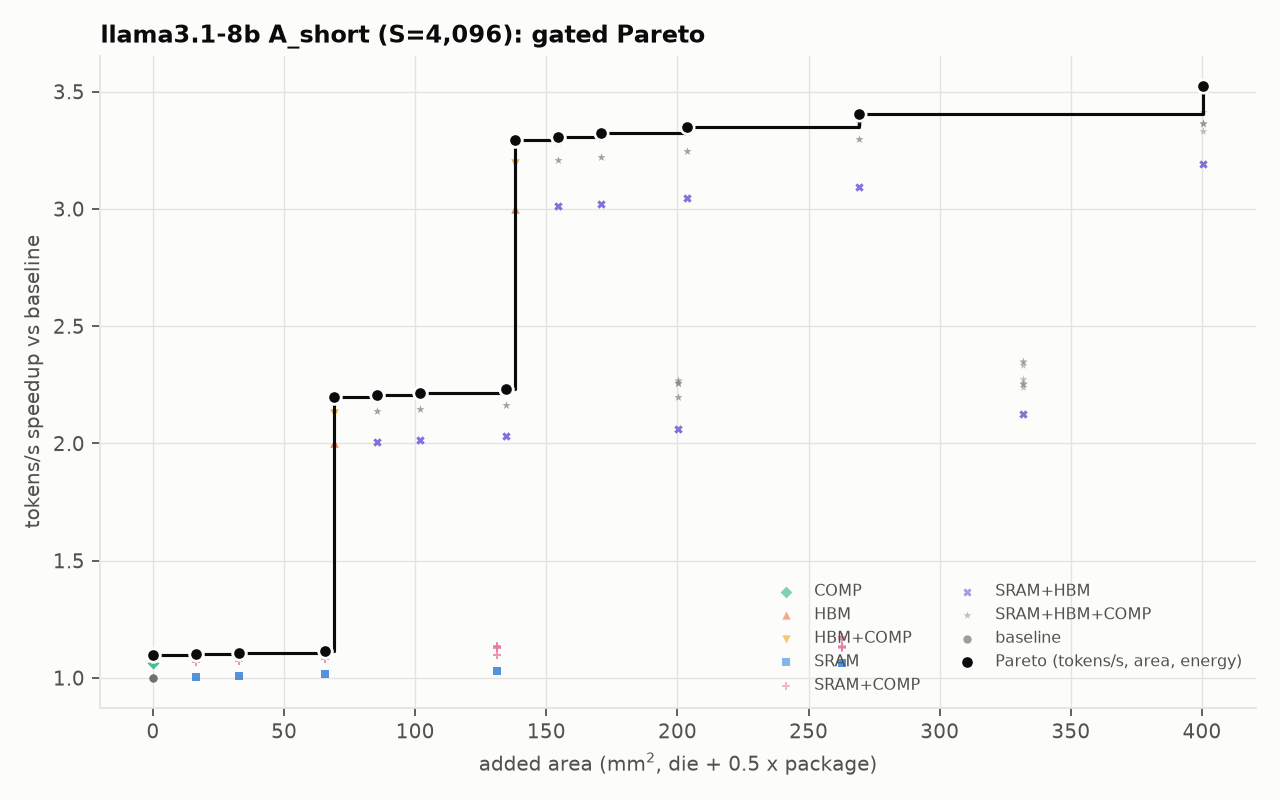

Data behind this chart, as committed beside it:
model, hw, n_chips, S, B, comp, feasible, max_batch, kv_stored_gb_total, t_step_ms, t_lin_ms, t_attn_ms, t_comm_ms, tpot_ms, tokens_per_s, tokens_per_s_per_chip, dominant, bind_lin, bind_attn, ai_step, ai_attn, ai_weights, ridge_tensor, ridge_cuda
llama3.1-8b, RTX4090-24GB, 1, 4096, 4, KV4g128+R128, True, 29, 0.6197, 25.59, 24.66, 0.9303, 0.0, 25.59, 156.3, 156.3, linear:hbm, hbm, hbm, 4.812, 26.34, 4.0, 163.7, 81.94
llama3.1-8b, RTX4090-24GB, 1, 4096, 4, KV4g128+R128, True, 29, 0.6197, 25.59, 24.57, 1.019, 0.0, 25.59, 156.3, 156.3, linear:hbm, hbm, hbm, 4.812, 24.05, 4.014, 163.7, 81.94
llama3.1-8b, RTX4090-24GB, 1, 4096, 4, KV4g128+R128, True, 29, 0.6197, 25.49, 24.66, 0.8252, 0.0, 25.49, 157, 157, linear:hbm, hbm, hbm, 4.832, 29.7, 4.0, 163.7, 81.94
llama3.1-8b, RTX4090-24GB, 1, 4096, 4, KV4g128+R128, True, 29, 0.6197, 25.49, 24.47, 1.019, 0.0, 25.49, 157, 157, linear:hbm, hbm, hbm, 4.832, 24.05, 4.032, 163.7, 81.94
llama3.1-8b, RTX4090-24GB, 1, 4096, 4, KV4g128+R128, True, 29, 0.6197, 25.38, 24.66, 0.72, 0.0, 25.38, 157.6, 157.6, linear:hbm, hbm, hbm, 4.852, 34.03, 4.0, 163.7, 81.94
llama3.1-8b, RTX4090-24GB, 1, 4096, 4, KV4g128+R128, True, 29, 0.6197, 25.38, 24.36, 1.019, 0.0, 25.38, 157.6, 157.6, linear:hbm, hbm, hbm, 4.852, 24.05, 4.049, 163.7, 81.94
llama3.1-8b, RTX4090-24GB, 1, 4096, 4, KV4g128+R128, True, 29, 0.6197, 25.17, 24.15, 1.019, 0.0, 25.17, 158.9, 158.9, linear:hbm, hbm, hbm, 4.893, 24.05, 4.084, 163.7, 81.94
llama3.1-8b, RTX4090-24GB, 1, 4096, 4, KV4g128+R128, True, 29, 0.6197, 25.17, 24.66, 0.5097, 0.0, 25.17, 158.9, 158.9, linear:hbm, hbm, hbm, 4.893, 48.08, 4.0, 163.7, 81.94
llama3.1-8b, RTX4090-24GB, 1, 4096, 4, KV4g128+R128, True, 168, 0.6197, 12.8, 12.29, 0.5095, 0.0, 12.8, 312.6, 312.6, linear:hbm, hbm, hbm, 4.812, 24.05, 4.014, 81.85, 40.97
llama3.1-8b, RTX4090-24GB, 1, 4096, 4, KV4g128+R128, True, 168, 0.6197, 12.8, 12.33, 0.4652, 0.0, 12.8, 312.6, 312.6, linear:hbm, hbm, hbm, 4.812, 26.34, 4.0, 81.85, 40.97
llama3.1-8b, RTX4090-24GB, 1, 4096, 4, KV4g128+R128, True, 168, 0.6197, 12.74, 12.33, 0.4126, 0.0, 12.74, 313.9, 313.9, linear:hbm, hbm, hbm, 4.832, 29.7, 4.0, 81.85, 40.97
llama3.1-8b, RTX4090-24GB, 1, 4096, 4, KV4g128+R128, True, 168, 0.6197, 12.74, 12.23, 0.5095, 0.0, 12.74, 313.9, 313.9, linear:hbm, hbm, hbm, 4.832, 24.05, 4.032, 81.85, 40.97
llama3.1-8b, RTX4090-24GB, 1, 4096, 4, KV4g128+R128, True, 168, 0.6197, 12.69, 12.33, 0.36, 0.0, 12.69, 315.2, 315.2, linear:hbm, hbm, hbm, 4.852, 34.03, 4.0, 81.85, 40.97
llama3.1-8b, RTX4090-24GB, 1, 4096, 4, KV4g128+R128, True, 168, 0.6197, 12.69, 12.18, 0.5095, 0.0, 12.69, 315.2, 315.2, linear:hbm, hbm, hbm, 4.852, 24.05, 4.049, 81.85, 40.97
llama3.1-8b, RTX4090-24GB, 1, 4096, 4, KV4g128+R128, True, 168, 0.6197, 12.58, 12.08, 0.5095, 0.0, 12.58, 317.8, 317.8, linear:hbm, hbm, hbm, 4.893, 24.05, 4.084, 81.85, 40.97
llama3.1-8b, RTX4090-24GB, 1, 4096, 4, KV4g128+R128, True, 168, 0.6197, 12.58, 12.33, 0.2549, 0.0, 12.58, 317.8, 317.8, linear:hbm, hbm, hbm, 4.893, 48.08, 4.0, 81.85, 40.97
llama3.1-8b, RTX4090-24GB, 1, 4096, 4, KV4g128+R128, True, 308, 0.6197, 8.53, 8.19, 0.3397, 0.0, 8.53, 468.9, 468.9, linear:hbm, hbm, hbm, 4.812, 24.05, 4.014, 54.56, 27.31
llama3.1-8b, RTX4090-24GB, 1, 4096, 4, KV4g128+R128, True, 308, 0.6197, 8.53, 8.22, 0.3101, 0.0, 8.53, 468.9, 468.9, linear:hbm, hbm, hbm, 4.812, 26.34, 4.0, 54.56, 27.31
llama3.1-8b, RTX4090-24GB, 1, 4096, 4, KV4g128+R128, True, 308, 0.6197, 8.495, 8.22, 0.2751, 0.0, 8.495, 470.9, 470.9, linear:hbm, hbm, hbm, 4.832, 29.7, 4.0, 54.56, 27.31
llama3.1-8b, RTX4090-24GB, 1, 4096, 4, KV4g128+R128, True, 308, 0.6197, 8.495, 8.155, 0.3397, 0.0, 8.495, 470.9, 470.9, linear:hbm, hbm, hbm, 4.832, 24.05, 4.032, 54.56, 27.31
llama3.1-8b, RTX4090-24GB, 1, 4096, 4, KV4g128+R128, True, 308, 0.6197, 8.46, 8.12, 0.3397, 0.0, 8.46, 472.8, 472.8, linear:hbm, hbm, hbm, 4.852, 24.05, 4.049, 54.56, 27.31
llama3.1-8b, RTX4090-24GB, 1, 4096, 4, KV4g128+R128, True, 308, 0.6197, 8.39, 8.05, 0.3397, 0.0, 8.39, 476.8, 476.8, linear:hbm, hbm, hbm, 4.893, 24.05, 4.084, 54.56, 27.31
llama3.1-8b, RTX4090-24GB, 1, 4096, 4, KV4g128+R128, True, 308, 0.6197, 8.25, 7.91, 0.3397, 0.0, 8.25, 484.9, 484.9, linear:hbm, hbm, hbm, 4.976, 24.05, 4.157, 54.56, 27.31
llama3.1-8b, RTX4090-24GB, 1, 4096, 4, KV4g128+R128, True, 308, 0.6197, 7.969, 7.63, 0.3397, 0.0, 7.969, 501.9, 501.9, linear:hbm, hbm, hbm, 5.151, 24.05, 4.31, 54.56, 27.31
